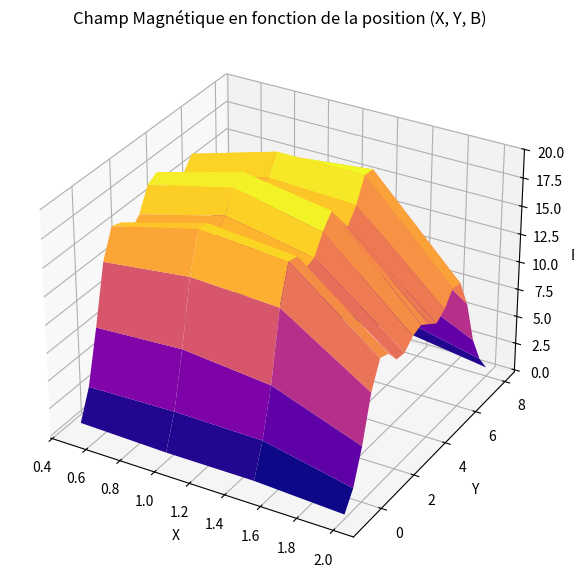

Generate this figure with matplotlib:
import numpy as np
import pandas as pd
import matplotlib.pyplot as plt
from mpl_toolkits.mplot3d import Axes3D

# Définition des données sous forme de DataFrame
data = {
    "X": [1.5]*19 + [1]*19 + [2]*19 + [0.5]*19,
    "Y": [-1, -0.5, 0, 0.5, 1, 1.5, 2, 2.5, 3, 3.5, 4, 4.5, 5, 5.5, 6, 6.5, 7, 7.5, 8] * 4,
    "B": [
        0.6, 3.5, 7.7, 13.8, 17.1, 16.9, 15.2, 15.5, 17.1, 18.3, 17, 15.7, 17, 19, 18.9, 13.9, 8.2, 3.9, 1.8,
        0.6, 3.6, 8.5, 14.2, 17.7, 17.6, 16, 17, 18.8, 19.6, 18.1, 16.5, 17.3, 19, 18.1, 12.4, 7.4, 3.7, 1,
        0.2, 1.8, 4.8, 8.8, 11.1, 10.8, 9.6, 9.5, 10.3, 10.6, 10, 9.4, 10, 11.2, 11, 8.5, 4.5, 2.1, 0.6,
        0.8, 3.4, 8.1, 13.3, 15.8, 15.5, 14.1, 15, 17, 17.5, 15.9, 14.5, 15.6, 16.8, 16, 11.2, 5.9, 2.6, 0.7
    ]
}
df = pd.DataFrame(data)

# Création du graphe 3D
fig = plt.figure(figsize=(10, 7))
ax = fig.add_subplot(111, projection='3d')

# Création d'une surface continue
X_unique = np.unique(df["X"])
Y_unique = np.unique(df["Y"])
X_grid, Y_grid = np.meshgrid(X_unique, Y_unique)
B_grid = np.zeros_like(X_grid)

for i in range(len(Y_unique)):
    for j in range(len(X_unique)):
        mask = (df["X"] == X_unique[j]) & (df["Y"] == Y_unique[i])
        if mask.any():
            B_grid[i, j] = df.loc[mask, "B"].values[0]

ax.plot_surface(X_grid, Y_grid, B_grid, cmap='plasma', edgecolor='none')
ax.set_title("Champ Magnétique en fonction de la position (X, Y, B)")
ax.set_xlabel("X")
ax.set_ylabel("Y")
ax.set_zlabel("B")

plt.show()
